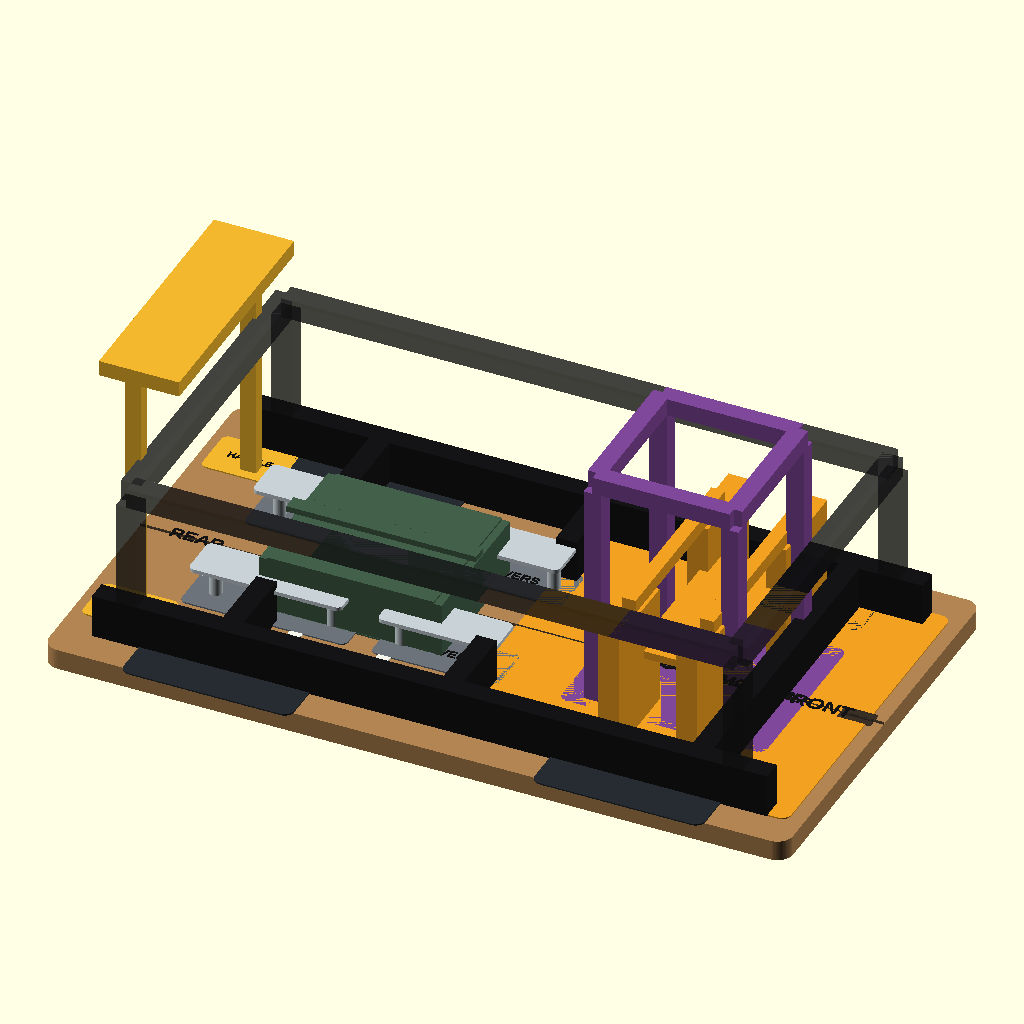
Cell 1 — every parameter at its default value.
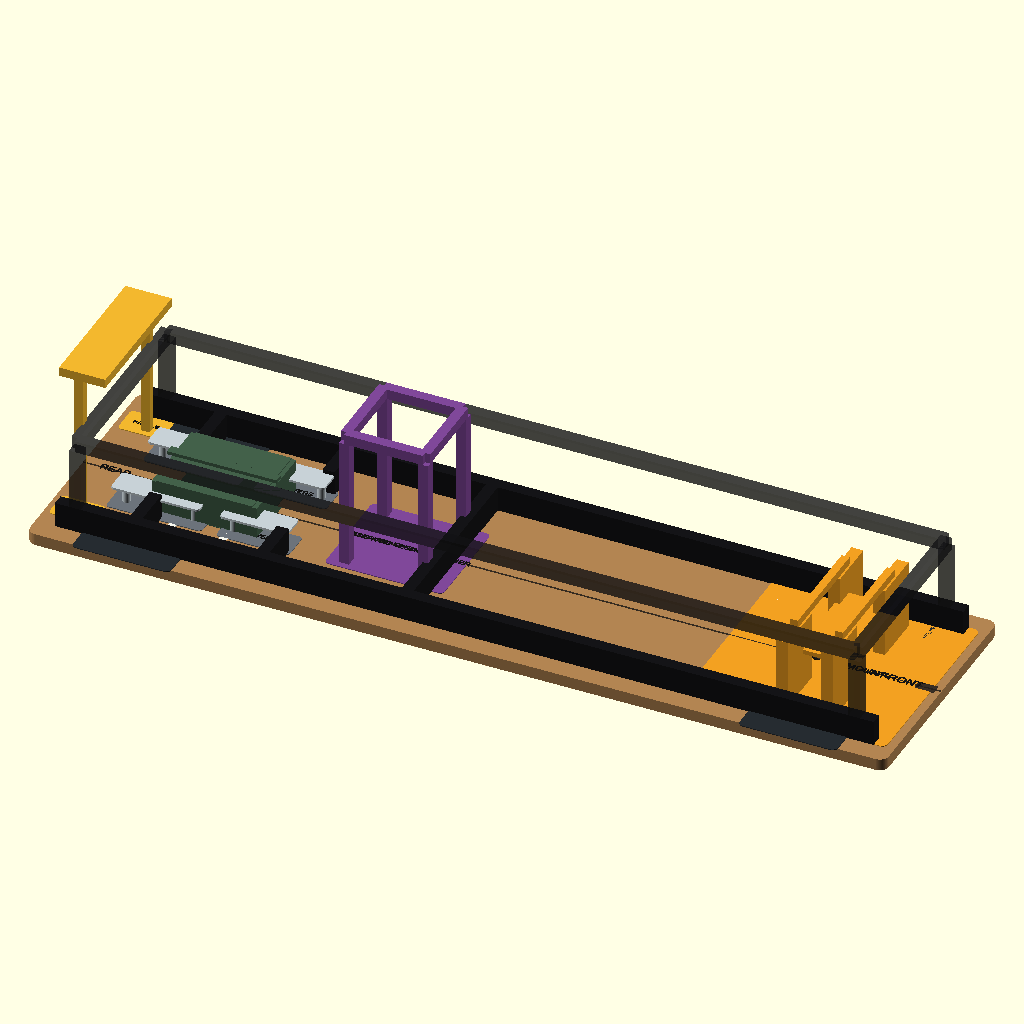
Cell 2 — base_len set to 1520, the other parameters unchanged.
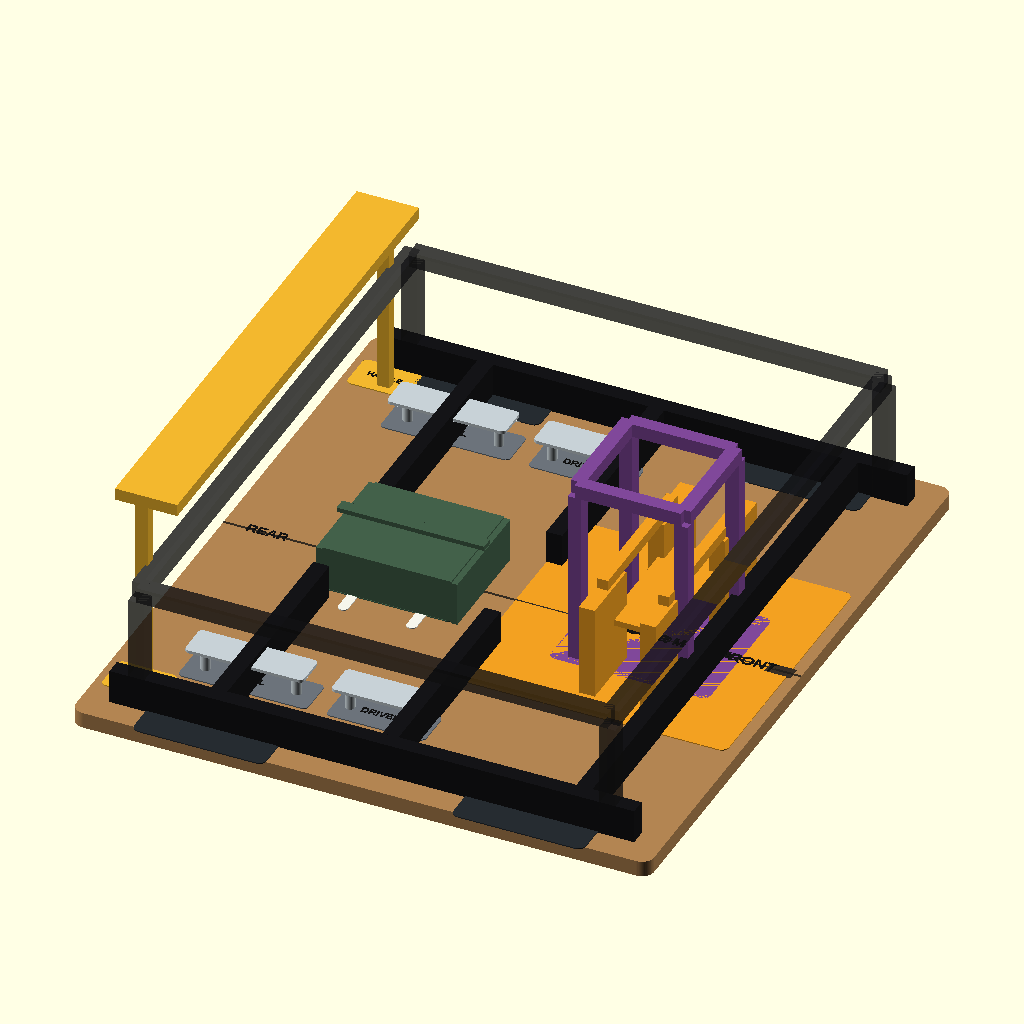
Cell 3: the same model with base_w = 860.
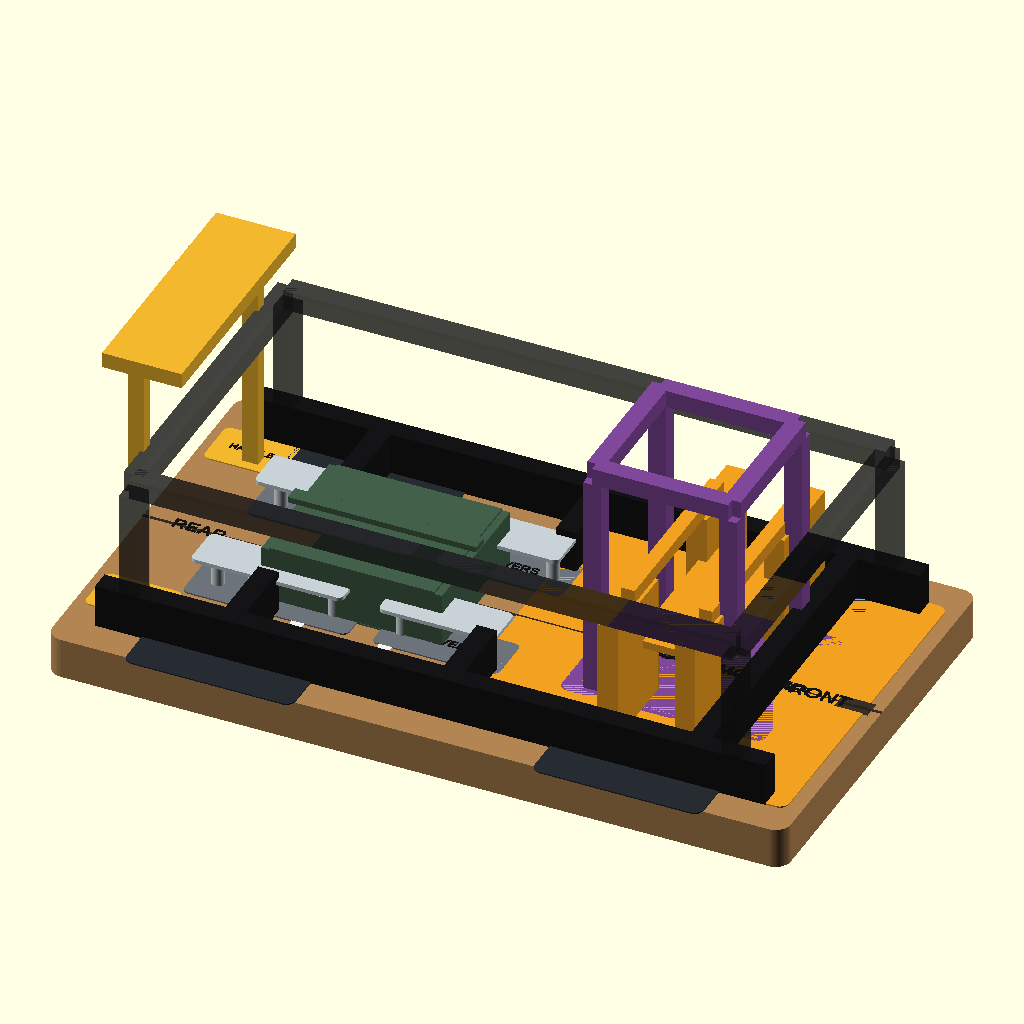
Cell 4 — plate_t set to 42, the other parameters unchanged.
The same orthographic view direction (rotation 55°, 0°, 25°; colour scheme Cornfield) for every cell, with the view re-fitted per cell, so scale and position can differ between cells.
OpenSCAD source file cad/3d-printable-base/base_mounting_plate.scad:
include <common.scad>

// Full-size chassis mounting/drill template for the first tennis robot base.
// This is intended as a CAD reference for a 21 mm birch/marine plywood plate.
// It can also be split into printable base sections later. It shows the mounting holes and
// module envelopes for the collector, four motor pods (4WD), battery,
// electronics, handle sockets, and a reserved launcher/feed zone.
// With show_verticals=true it also shows the upright posts, trays, and rails
// that components will bolt to above the base plate.

base_len = 760;
base_w = 430;
plate_t = 21;
corner_r = 16;

hole_d = 5.2;          // M5 clearance, or M4 with washers
slot_len = 26;
slot_w = hole_d;
mark_h = 1.4;
plywood_t = 21;
plywood_rail_h = 45;
frame_tube = plywood_t;
frame_post_h = 155;
electronics_standoff_h = 34;
collector_upright_h = 126;
launcher_upright_h = 235;

motor_pod_len = 150;
motor_pod_w = 76;
motor_pod_flange_len = 174;
motor_pod_flange_w = 100;

// 4WD: front motor pods mirror the rear pods about the chassis center
// (base_len / 2). Same flange hole pattern, drive at the front corners.
rear_pod_hole_xs = [110, 170, 230];
front_pod_hole_xs = [base_len - 230, base_len - 170, base_len - 110];

collector_len = 360;
collector_w = 360;
collector_origin_x = base_len - collector_len - 15;
collector_origin_y = base_w / 2;
collector_slot_xs = [45, 135, 225, 315];
collector_slot_ys = [-125, 125];

battery_x = 250;
battery_y = base_w / 2;
battery_len = 170;
battery_w = 150;
battery_h = 58;
battery_clearance = 12;

module material_base() {
    color([0.70, 0.52, 0.32]) children();
}

module material_cutout() {
    color([0.96, 0.96, 0.92]) children();
}

module material_collector() {
    color([0.95, 0.63, 0.13]) children();
}

module material_drive() {
    color([0.15, 0.17, 0.19]) children();
}

module material_caster() {
    color([0.28, 0.40, 0.58]) children();
}

module material_power() {
    color([0.26, 0.38, 0.29]) children();
}

module material_electronics() {
    color([0.42, 0.45, 0.48]) children();
}

module material_launcher() {
    color([0.50, 0.28, 0.60]) children();
}

module material_handle() {
    color([0.95, 0.72, 0.18]) children();
}

module material_frame() {
    color([0.08, 0.08, 0.09]) children();
}

module material_tray() {
    color([0.78, 0.82, 0.84]) children();
}

module material_stabilizer() {
    color([0.36, 0.45, 0.34]) children();
}

module slot_x(len=slot_len, d=slot_w, h=plate_t + 4) {
    hull() {
        translate([-len / 2, 0, -2]) cylinder(h=h, d=d);
        translate([len / 2, 0, -2]) cylinder(h=h, d=d);
    }
}

module slot_y(len=slot_len, d=slot_w, h=plate_t + 4) {
    rotate([0, 0, 90]) slot_x(len, d, h);
}

module drill_slot_marker_x(len=slot_len, d=slot_w) {
    material_cutout()
        translate([0, 0, plate_t + 0.08])
            hull() {
                translate([-len / 2, 0, 0]) cylinder(h=mark_h, d=d + 8);
                translate([len / 2, 0, 0]) cylinder(h=mark_h, d=d + 8);
            }
}

module drill_slot_marker_y(len=slot_len, d=slot_w) {
    rotate([0, 0, 90]) drill_slot_marker_x(len, d);
}

module screw_marker(d=hole_d) {
    material_cutout()
        translate([0, 0, plate_t + 0.08])
            cylinder(h=mark_h, d=d + 8);
}

module envelope(size=[100, 50], r=6, z=plate_t + 0.15) {
    translate([0, 0, z])
        rounded_plate([size[0], size[1], mark_h], r);
}

module label(txt, pos, size=12) {
    color([0.08, 0.08, 0.08])
        translate([pos[0], pos[1], plate_t + 2.0])
            linear_extrude(height=0.8)
                text(txt, size=size, halign="center", valign="center", font="Arial:style=Bold");
}

module vertical_post(pos, h=frame_post_h, size=frame_tube) {
    translate([pos[0] - size / 2, pos[1] - size / 2, plate_t])
        cube([size, size, h]);
}

module vertical_round_standoff(pos, h=electronics_standoff_h, d=14) {
    translate([pos[0], pos[1], plate_t])
        cylinder(h=h, d=d);
}

module upper_rail_x(x0, x1, y, z, size=frame_tube) {
    translate([x0, y - size / 2, z])
        cube([x1 - x0, size, size]);
}

module upper_rail_y(x, y0, y1, z, size=frame_tube) {
    translate([x - size / 2, y0, z])
        cube([size, y1 - y0, size]);
}

module vertical_panel(pos, size=[8, 90, 120]) {
    translate([pos[0] - size[0] / 2, pos[1] - size[1] / 2, plate_t])
        cube(size);
}

module plywood_rail_x(x0, x1, y, h=plywood_rail_h) {
    translate([x0, y - plywood_t / 2, plate_t])
        cube([x1 - x0, plywood_t, h]);
}

module plywood_rail_y(x, y0, y1, h=plywood_rail_h) {
    translate([x - plywood_t / 2, y0, plate_t])
        cube([plywood_t, y1 - y0, h]);
}

module chassis_plate_cutouts() {
    // Motor pod chassis flange holes (4WD: rear + front pods, both side edges).
    for (x = concat(rear_pod_hole_xs, front_pod_hole_xs)) {
        for (y = [18, 86]) translate([x, y, 0]) screw_hole(hole_d, plate_t + 4);
        for (y = [base_w - 86, base_w - 18]) translate([x, y, 0]) screw_hole(hole_d, plate_t + 4);
    }

    // Collector mounting plate slots, matching collector_funnel_bin.scad.
    for (x = collector_slot_xs) {
        for (y = collector_slot_ys) {
            translate([collector_origin_x + x, collector_origin_y + y, 0]) slot_x();
        }
    }

    // Battery strap slots. Use webbing/metal straps through these slots.
    for (x = [205, 295]) {
        translate([x, base_w / 2 - 82, 0]) slot_y(36, hole_d);
        translate([x, base_w / 2 + 82, 0]) slot_y(36, hole_d);
    }

    // Electronics/controller standoffs, kept behind the battery.
    for (x = [110, 230]) {
        for (y = [145, base_w - 145]) {
            translate([x, y, 0]) screw_hole(4.3, plate_t + 4);
        }
    }

    // Motor driver / power board standoffs.
    for (x = [300, 390]) {
        for (y = [145, base_w - 145]) {
            translate([x, y, 0]) screw_hole(4.3, plate_t + 4);
        }
    }

    // Handle socket holes at the rear.
    for (y0 = [62, base_w - 106]) {
        for (x = [22, 72]) {
            for (y = [8, 46]) {
                translate([x, y0 + y, 0]) screw_hole(hole_d, plate_t + 4);
            }
        }
    }

    // (Front stabilizer brackets removed — 4WD needs no front stabilizer.)

    // Reserved launcher/feed module inserts. These are pilot holes only.
    for (x = [500, 570, 640]) {
        for (y = [base_w / 2 - 65, base_w / 2 + 65]) {
            translate([x, y, 0]) screw_hole(4.3, plate_t + 4);
        }
    }
}

module chassis_plate_markers() {
    // Centerline and front/rear orientation markers.
    color([0.1, 0.1, 0.1, 0.55]) {
        translate([0, base_w / 2 - 1, plate_t + 0.25])
            cube([base_len, 2, mark_h]);
        translate([base_len - 44, base_w / 2 - 9, plate_t + 0.25])
            cube([34, 18, mark_h]);
    }
    label("FRONT", [base_len - 70, base_w / 2], 16);
    label("REAR", [58, base_w / 2], 14);

    // Module envelopes — four motor pods (rear + front, both sides).
    material_drive() {
        for (cx = [83, base_len - 83 - motor_pod_flange_len]) {
            translate([cx, -8, 0]) envelope([motor_pod_flange_len, motor_pod_flange_w], 10);
            translate([cx, base_w - motor_pod_flange_w + 8, 0]) envelope([motor_pod_flange_len, motor_pod_flange_w], 10);
        }
    }
    label("REAR LEFT POD", [170, 47], 10);
    label("REAR RIGHT POD", [170, base_w - 47], 10);
    label("FRONT LEFT POD", [base_len - 170, 47], 10);
    label("FRONT RIGHT POD", [base_len - 170, base_w - 47], 10);

    material_collector()
        translate([collector_origin_x, base_w / 2 - collector_w / 2, 0])
            envelope([collector_len, collector_w], 10);
    label("COLLECTOR MOUNT", [collector_origin_x + collector_len / 2, base_w / 2], 14);

    material_power()
        translate([battery_x - battery_len / 2, battery_y - battery_w / 2, 0])
            envelope([battery_len, battery_w], 8);
    label("BATTERY LOW", [250, base_w / 2], 13);

    material_electronics() {
        translate([85, 118, 0]) envelope([170, 54], 7);
        translate([85, base_w - 172, 0]) envelope([170, 54], 7);
        translate([280, 118, 0]) envelope([130, 54], 7);
        translate([280, base_w - 172, 0]) envelope([130, 54], 7);
    }
    label("CTRL", [170, 145], 10);
    label("CTRL", [170, base_w - 145], 10);
    label("DRIVERS", [345, 145], 10);
    label("DRIVERS", [345, base_w - 145], 10);

    material_launcher()
        translate([470, base_w / 2 - 92, 0])
            envelope([210, 184], 9);
    label("RESERVED FEED / LAUNCHER", [575, base_w / 2], 11);

    material_handle() {
        translate([10, 62, 0]) envelope([78, 54], 7);
        translate([10, base_w - 106, 0]) envelope([78, 54], 7);
    }
    label("HANDLE", [49, 89], 8);
    label("HANDLE", [49, base_w - 79], 8);

    // (Front stabilizer envelopes removed — replaced by front motor pods.)

    // Hole/slot markers, repeated above the plate so the drill pattern is easy
    // to inspect even when the through-cut holes are hard to see in preview.
    for (x = concat(rear_pod_hole_xs, front_pod_hole_xs)) {
        for (y = [18, 86]) translate([x, y, 0]) screw_marker();
        for (y = [base_w - 86, base_w - 18]) translate([x, y, 0]) screw_marker();
    }

    for (x = collector_slot_xs) {
        for (y = collector_slot_ys) {
            translate([collector_origin_x + x, collector_origin_y + y, 0]) drill_slot_marker_x();
        }
    }

    for (x = [205, 295]) {
        translate([x, base_w / 2 - 82, 0]) drill_slot_marker_y(36, hole_d);
        translate([x, base_w / 2 + 82, 0]) drill_slot_marker_y(36, hole_d);
    }

    for (x = [110, 230]) {
        for (y = [145, base_w - 145]) translate([x, y, 0]) screw_marker(4.3);
    }
    for (x = [300, 390]) {
        for (y = [145, base_w - 145]) translate([x, y, 0]) screw_marker(4.3);
    }

    for (y0 = [62, base_w - 106]) {
        for (x = [22, 72]) {
            for (y = [8, 46]) translate([x, y0 + y, 0]) screw_marker();
        }
    }

    for (x = [500, 570, 640]) {
        for (y = [base_w / 2 - 65, base_w / 2 + 65]) translate([x, y, 0]) screw_marker(4.3);
    }
}

module vertical_mounting_elements() {
    top_z = plate_t + frame_post_h;

    // Main plywood-on-edge rails cut from the same 21 mm sheet. These stiffen
    // the lower plate without making the whole chassis much heavier.
    material_frame() {
        plywood_rail_x(35, base_len - 35, 45);
        plywood_rail_x(35, base_len - 35, base_w - 45);
        // Split cross rails leave a removable battery bay in the middle.
        plywood_rail_y(170, 55, battery_y - battery_w / 2 - battery_clearance);
        plywood_rail_y(170, battery_y + battery_w / 2 + battery_clearance, base_w - 55);
        plywood_rail_y(395, 55, battery_y - battery_w / 2 - battery_clearance);
        plywood_rail_y(395, battery_y + battery_w / 2 + battery_clearance, base_w - 55);
        plywood_rail_y(650, 55, base_w - 55);
    }

    // Taller reference posts/upper rails for cover, hopper, and later launcher
    // brackets. These can be aluminum angle or removable plywood uprights.
    color([0.08, 0.08, 0.09, 0.55]) {
        for (x = [70, base_len - 70]) {
            for (y = [45, base_w - 45]) {
                vertical_post([x, y]);
            }
        }

        upper_rail_x(70, base_len - 70, 45, top_z);
        upper_rail_x(70, base_len - 70, base_w - 45, top_z);
        upper_rail_y(70, 45, base_w - 45, top_z);
        upper_rail_y(base_len - 70, 45, base_w - 45, top_z);
    }

    // Electronics trays: low standoffs above the plate, still below the hopper.
    material_tray() {
        for (x = [110, 230]) {
            for (y = [145, base_w - 145]) {
                vertical_round_standoff([x, y], electronics_standoff_h, 13);
            }
        }
        translate([92, 122, plate_t + electronics_standoff_h])
            rounded_plate([156, 46, 4], 6);
        translate([92, base_w - 168, plate_t + electronics_standoff_h])
            rounded_plate([156, 46, 4], 6);

        for (x = [300, 390]) {
            for (y = [145, base_w - 145]) {
                vertical_round_standoff([x, y], electronics_standoff_h, 13);
            }
        }
        translate([285, 122, plate_t + electronics_standoff_h])
            rounded_plate([120, 46, 4], 6);
        translate([285, base_w - 168, plate_t + electronics_standoff_h])
            rounded_plate([120, 46, 4], 6);
    }

    // Removable battery bay. The battery slides out from either side after the
    // top strap/clamp is removed; these stops only prevent fore/aft motion.
    material_power() {
        translate([battery_x - battery_len / 2 - 8, battery_y - battery_w / 2, plate_t])
            cube([8, battery_w, battery_h]);
        translate([battery_x + battery_len / 2, battery_y - battery_w / 2, plate_t])
            cube([8, battery_w, battery_h]);

        // Battery placeholder volume with a little top clearance.
        color([0.18, 0.23, 0.18, 0.42])
            translate([battery_x - battery_len / 2, battery_y - battery_w / 2, plate_t + 2])
                cube([battery_len, battery_w, battery_h]);

        // Removable strap/clamp shown above the battery. Do not glue this part.
        color([0.05, 0.05, 0.05, 0.75])
            translate([battery_x - battery_len / 2 - 12, battery_y - 8, plate_t + battery_h + 8])
                cube([battery_len + 24, 16, 6]);
    }

    // Collector uprights. These are the side plates/back-plate support points
    // that hold the wide roller bracket and hopper mouth above the intake lip.
    material_collector() {
        for (y = [base_w / 2 - 98, base_w / 2 + 98]) {
            vertical_panel([collector_origin_x + 160, y], [plywood_t, 90, collector_upright_h]);
            vertical_panel([collector_origin_x + 240, y], [plywood_t, 90, collector_upright_h]);
        }
        upper_rail_y(collector_origin_x + 160, base_w / 2 - 98, base_w / 2 + 98, plate_t + collector_upright_h, 14);
        upper_rail_y(collector_origin_x + 240, base_w / 2 - 98, base_w / 2 + 98, plate_t + collector_upright_h, 14);
        translate([collector_origin_x + 162, base_w / 2 - 88, plate_t + 70])
            cube([82, 176, 8]);
    }
    label("COLLECTOR UPRIGHTS", [collector_origin_x + 205, base_w / 2], 10);

    // Reserved launcher/feed uprights. Keep them in CAD now so we do not place
    // electronics where the later feed path needs structure.
    material_launcher() {
        for (x = [500, 640]) {
            for (y = [base_w / 2 - 72, base_w / 2 + 72]) {
                vertical_post([x, y], launcher_upright_h, 18);
            }
        }
        upper_rail_y(500, base_w / 2 - 72, base_w / 2 + 72, plate_t + launcher_upright_h, 18);
        upper_rail_y(640, base_w / 2 - 72, base_w / 2 + 72, plate_t + launcher_upright_h, 18);
        upper_rail_x(500, 640, base_w / 2 - 72, plate_t + launcher_upright_h, 18);
        upper_rail_x(500, 640, base_w / 2 + 72, plate_t + launcher_upright_h, 18);
    }
    label("LAUNCHER UPRIGHTS LATER", [570, base_w / 2], 9);

    // Handle rails rise from the rear sockets.
    material_handle() {
        translate([47, 82, plate_t])
            cube([16, 14, 260]);
        translate([47, base_w - 96, plate_t])
            cube([16, 14, 260]);
        translate([20, 82, plate_t + 260])
            cube([82, base_w - 178, 16]);
    }
}

module base_mounting_plate(show_markers=true, show_verticals=true) {
    difference() {
        material_base()
            rounded_plate([base_len, base_w, plate_t], corner_r);
        chassis_plate_cutouts();
    }

    if (show_markers) {
        chassis_plate_markers();
    }

    if (show_verticals) {
        vertical_mounting_elements();
    }
}

base_mounting_plate();
Customizer parameters (derived from the source; name, type, default, range or options):
base_len: number, default 760
base_w: number, default 430
plate_t: number, default 21
corner_r: number, default 16
hole_d: number, default 5.2
slot_len: number, default 26
mark_h: number, default 1.4
plywood_t: number, default 21
plywood_rail_h: number, default 45
frame_post_h: number, default 155
electronics_standoff_h: number, default 34
collector_upright_h: number, default 126
launcher_upright_h: number, default 235
motor_pod_len: number, default 150
motor_pod_w: number, default 76
motor_pod_flange_len: number, default 174
motor_pod_flange_w: number, default 100
rear_pod_hole_xs: vector, default [110, 170, 230]
collector_len: number, default 360
collector_w: number, default 360
collector_slot_xs: vector, default [45, 135, 225, 315]
collector_slot_ys: vector, default [-125, 125]
battery_x: number, default 250
battery_len: number, default 170
battery_w: number, default 150
battery_h: number, default 58
battery_clearance: number, default 12
